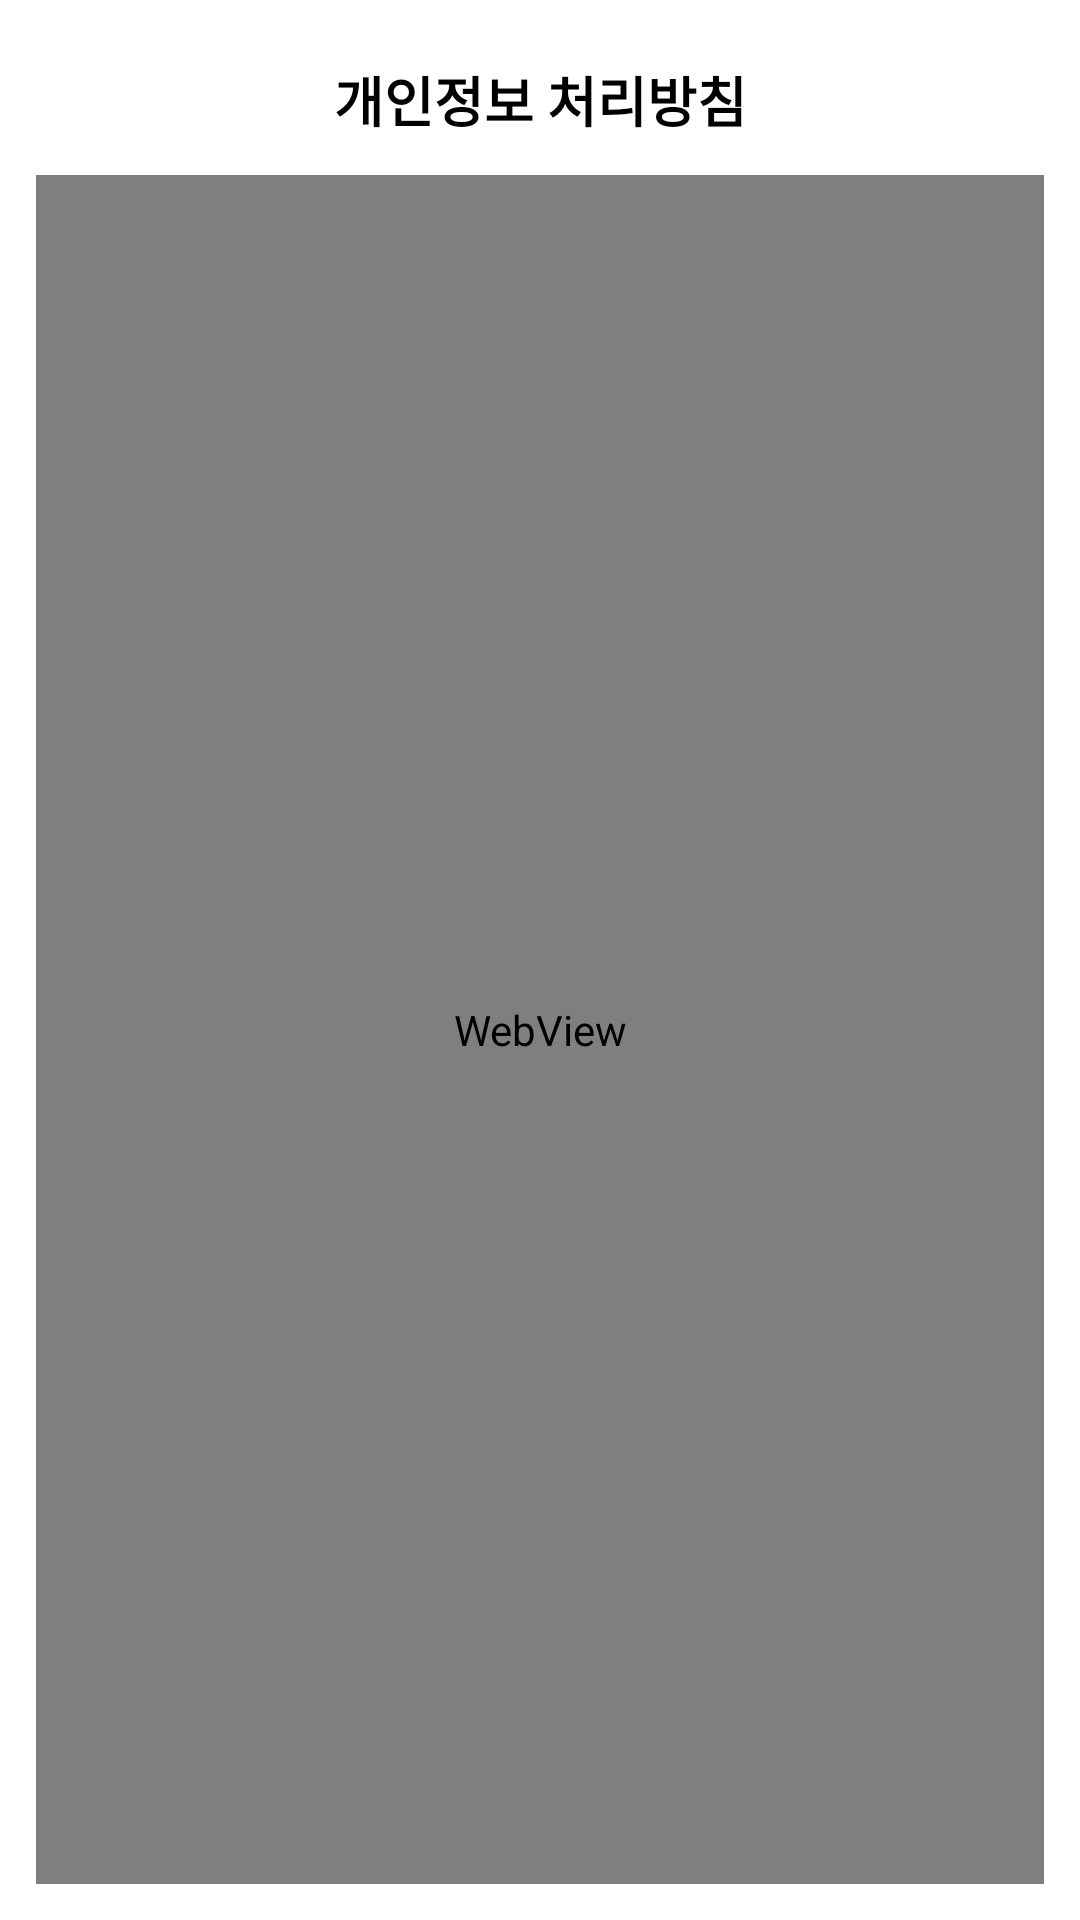

Reconstruct the res/layout file that produces this screen, plus the resources it refers to.
<!-- AndroidManifest.xml: application theme Base.Theme.MyCalendar -->
<!-- res/layout/activity_privacy.xml -->
<?xml version="1.0" encoding="utf-8"?>
<androidx.constraintlayout.widget.ConstraintLayout xmlns:android="http://schemas.android.com/apk/res/android"
    xmlns:app="http://schemas.android.com/apk/res-auto"
    android:layout_width="match_parent"
    android:layout_height="match_parent">

    
    <ImageButton
        android:id="@+id/btn_back"
        android:layout_width="wrap_content"
        android:layout_height="wrap_content"
        android:layout_marginStart="12dp"
        android:layout_marginTop="16dp"
        android:background="?attr/selectableItemBackgroundBorderless"
        android:src="@drawable/ic_back"
        android:contentDescription="뒤로가기"
        android:padding="8dp"
        app:layout_constraintTop_toTopOf="parent"
        app:layout_constraintStart_toStartOf="parent" />

    
    <TextView
        android:id="@+id/text_title"
        android:layout_width="wrap_content"
        android:layout_height="wrap_content"
        android:text="개인정보 처리방침"
        android:textSize="18sp"
        android:textStyle="bold"
        android:textColor="#000000"
        app:layout_constraintTop_toTopOf="parent"
        app:layout_constraintStart_toStartOf="parent"
        app:layout_constraintEnd_toEndOf="parent"
        android:layout_marginTop="20dp"
        android:gravity="center" />

    <WebView
        android:id="@+id/privacyWebView"
        android:layout_width="0dp"
        android:layout_height="0dp"
        android:layout_margin="12dp"
        app:layout_constraintTop_toBottomOf="@id/text_title"
        app:layout_constraintBottom_toBottomOf="parent"
        app:layout_constraintStart_toStartOf="parent"
        app:layout_constraintEnd_toEndOf="parent" />

</androidx.constraintlayout.widget.ConstraintLayout>
<!-- resources referenced by this layout -->
<resources>
  <style name="Base.Theme.MyCalendar" parent="Theme.Material3.DayNight.NoActionBar">
          
          <item name="android:windowBackground">@android:color/white</item>
          <item name="colorPrimary">@android:color/darker_gray</item>
  
      </style>
</resources>
